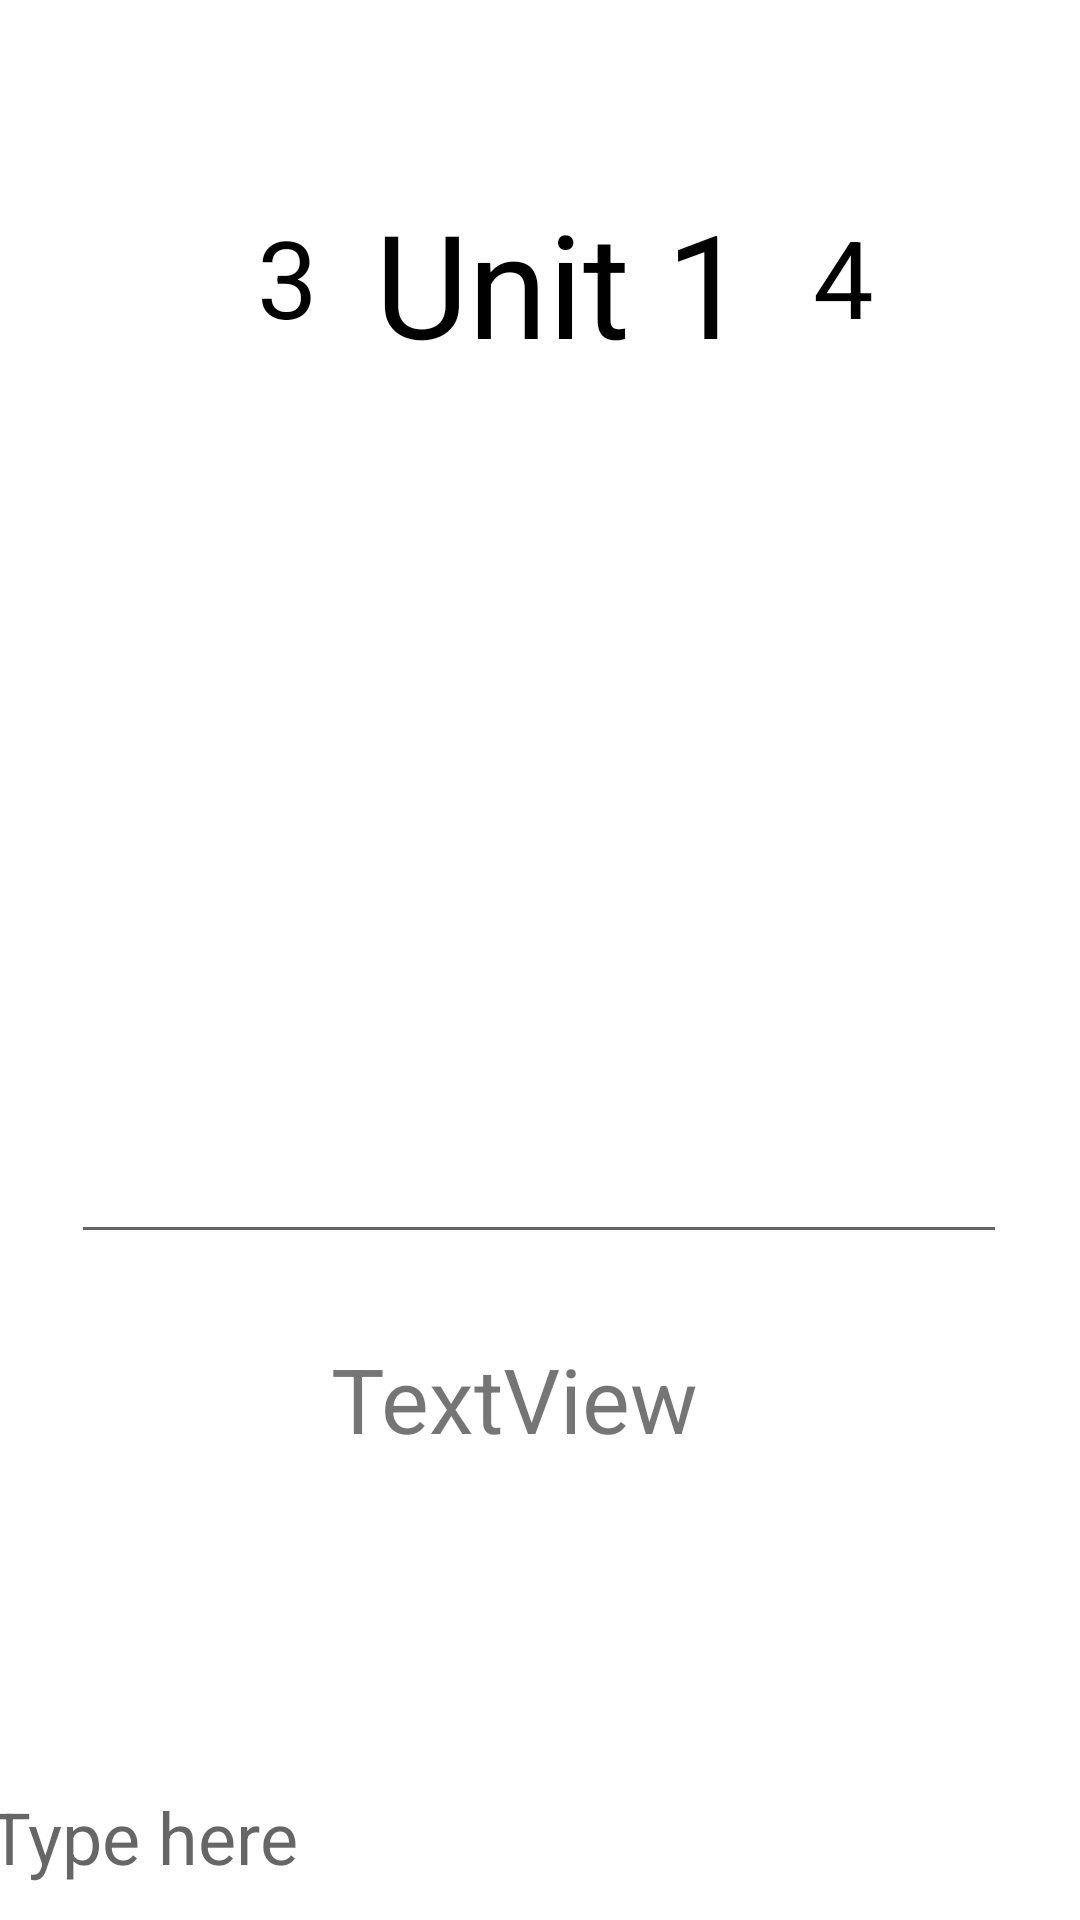

Here is an Android app screen rendered from its layout file. Give the layout XML and the strings, colors and styles it references.
<!-- AndroidManifest.xml: application theme Theme.Codingo -->
<!-- res/layout/activity_input.xml -->
<?xml version="1.0" encoding="utf-8"?>
<androidx.constraintlayout.widget.ConstraintLayout xmlns:android="http://schemas.android.com/apk/res/android"
    xmlns:app="http://schemas.android.com/apk/res-auto"
    xmlns:tools="http://schemas.android.com/tools"
    android:layout_width="match_parent"
    android:layout_height="match_parent">

    <TextView
        android:id="@+id/lessonContent"
        android:layout_width="125dp"
        android:layout_height="81dp"
        android:layout_marginStart="10dp"
        android:layout_marginTop="62dp"
        android:layout_marginEnd="10dp"
        android:text="Unit 1"
        android:textColor="#000000"
        android:textSize="48sp"
        app:layout_constraintEnd_toStartOf="@+id/tipsHead"
        app:layout_constraintStart_toEndOf="@+id/intro"
        app:layout_constraintTop_toTopOf="parent" />

    <ImageView
        android:id="@+id/imageView"
        android:layout_width="54dp"
        android:layout_height="54dp"
        android:layout_marginStart="10dp"
        android:layout_marginTop="68dp"
        android:layout_marginEnd="10dp"
        app:layout_constraintEnd_toStartOf="@+id/intro"
        app:layout_constraintStart_toStartOf="parent"
        app:layout_constraintTop_toTopOf="parent"
        tools:srcCompat="@tools:sample/avatars" />

    <TextView
        android:id="@+id/intro"
        android:layout_width="wrap_content"
        android:layout_height="wrap_content"
        android:layout_marginStart="10dp"
        android:layout_marginTop="68dp"
        android:layout_marginEnd="8dp"
        android:text="3"
        android:textColor="#000000"
        android:textSize="36sp"
        app:layout_constraintEnd_toStartOf="@+id/lessonContent"
        app:layout_constraintStart_toEndOf="@+id/imageView"
        app:layout_constraintTop_toTopOf="parent" />

    <TextView
        android:id="@+id/tipsHead"
        android:layout_width="wrap_content"
        android:layout_height="wrap_content"
        android:layout_marginStart="10dp"
        android:layout_marginTop="68dp"
        android:text="4"
        android:textColor="#000000"
        android:textSize="36sp"
        app:layout_constraintEnd_toStartOf="@+id/imageView3"
        app:layout_constraintStart_toEndOf="@+id/lessonContent"
        app:layout_constraintTop_toTopOf="parent" />

    <com.google.android.material.textfield.TextInputEditText
        android:layout_width="378dp"
        android:layout_height="209dp"
        android:layout_marginStart="17dp"
        android:layout_marginTop="20dp"
        android:layout_marginEnd="16dp"
        android:hint="Type here"
        android:textSize="24sp"
        app:layout_constraintEnd_toEndOf="parent"
        app:layout_constraintStart_toStartOf="parent"
        app:layout_constraintTop_toBottomOf="@+id/textView5" />

    <ImageView
        android:id="@+id/imageView3"
        android:layout_width="44dp"
        android:layout_height="44dp"
        android:layout_marginStart="13dp"
        android:layout_marginTop="68dp"
        android:layout_marginEnd="10dp"
        app:layout_constraintEnd_toEndOf="parent"
        app:layout_constraintStart_toEndOf="@+id/tipsHead"
        app:layout_constraintTop_toTopOf="parent"
        tools:srcCompat="@tools:sample/avatars" />

    <EditText
        android:id="@+id/editTextTextMultiLine"
        android:layout_width="312dp"
        android:layout_height="240dp"
        android:layout_marginStart="49dp"
        android:layout_marginTop="35dp"
        android:layout_marginEnd="50dp"
        android:layout_marginBottom="28dp"
        android:ems="10"
        android:gravity="start|top"
        android:inputType="textMultiLine"
        app:layout_constraintBottom_toTopOf="@+id/textView5"
        app:layout_constraintEnd_toEndOf="parent"
        app:layout_constraintStart_toStartOf="parent"
        app:layout_constraintTop_toBottomOf="@+id/lessonContent" />

    <TextView
        android:id="@+id/textView5"
        android:layout_width="wrap_content"
        android:layout_height="wrap_content"
        android:layout_marginStart="136dp"
        android:layout_marginTop="28dp"
        android:layout_marginEnd="153dp"
        android:text="TextView"
        android:textSize="30sp"
        app:layout_constraintEnd_toEndOf="parent"
        app:layout_constraintStart_toStartOf="parent"
        app:layout_constraintTop_toBottomOf="@+id/editTextTextMultiLine" />

</androidx.constraintlayout.widget.ConstraintLayout>
<!-- resources referenced by this layout -->
<resources>
  <style name="Theme.Codingo" parent="Theme.MaterialComponents.DayNight.DarkActionBar">
          
          <item name="colorPrimary">@color/purple_500</item>
          <item name="colorPrimaryVariant">@color/purple_700</item>
          <item name="colorOnPrimary">@color/white</item>
          
          <item name="colorSecondary">@color/teal_200</item>
          <item name="colorSecondaryVariant">@color/teal_700</item>
          <item name="colorOnSecondary">@color/black</item>
          
          <item name="android:statusBarColor">?attr/colorPrimaryVariant</item>
          
      </style>
  <!-- not gathered from this repository: default colours our renderer supplied (Android Studio template values) -->
  <color name="purple_500">#FF6200EE</color>
  <color name="purple_700">#FF3700B3</color>
  <color name="teal_200">#FF03DAC5</color>
  <color name="teal_700">#FF018786</color>
  <color name="black">#FF000000</color>
  <color name="white">#FFFFFFFF</color>
</resources>
